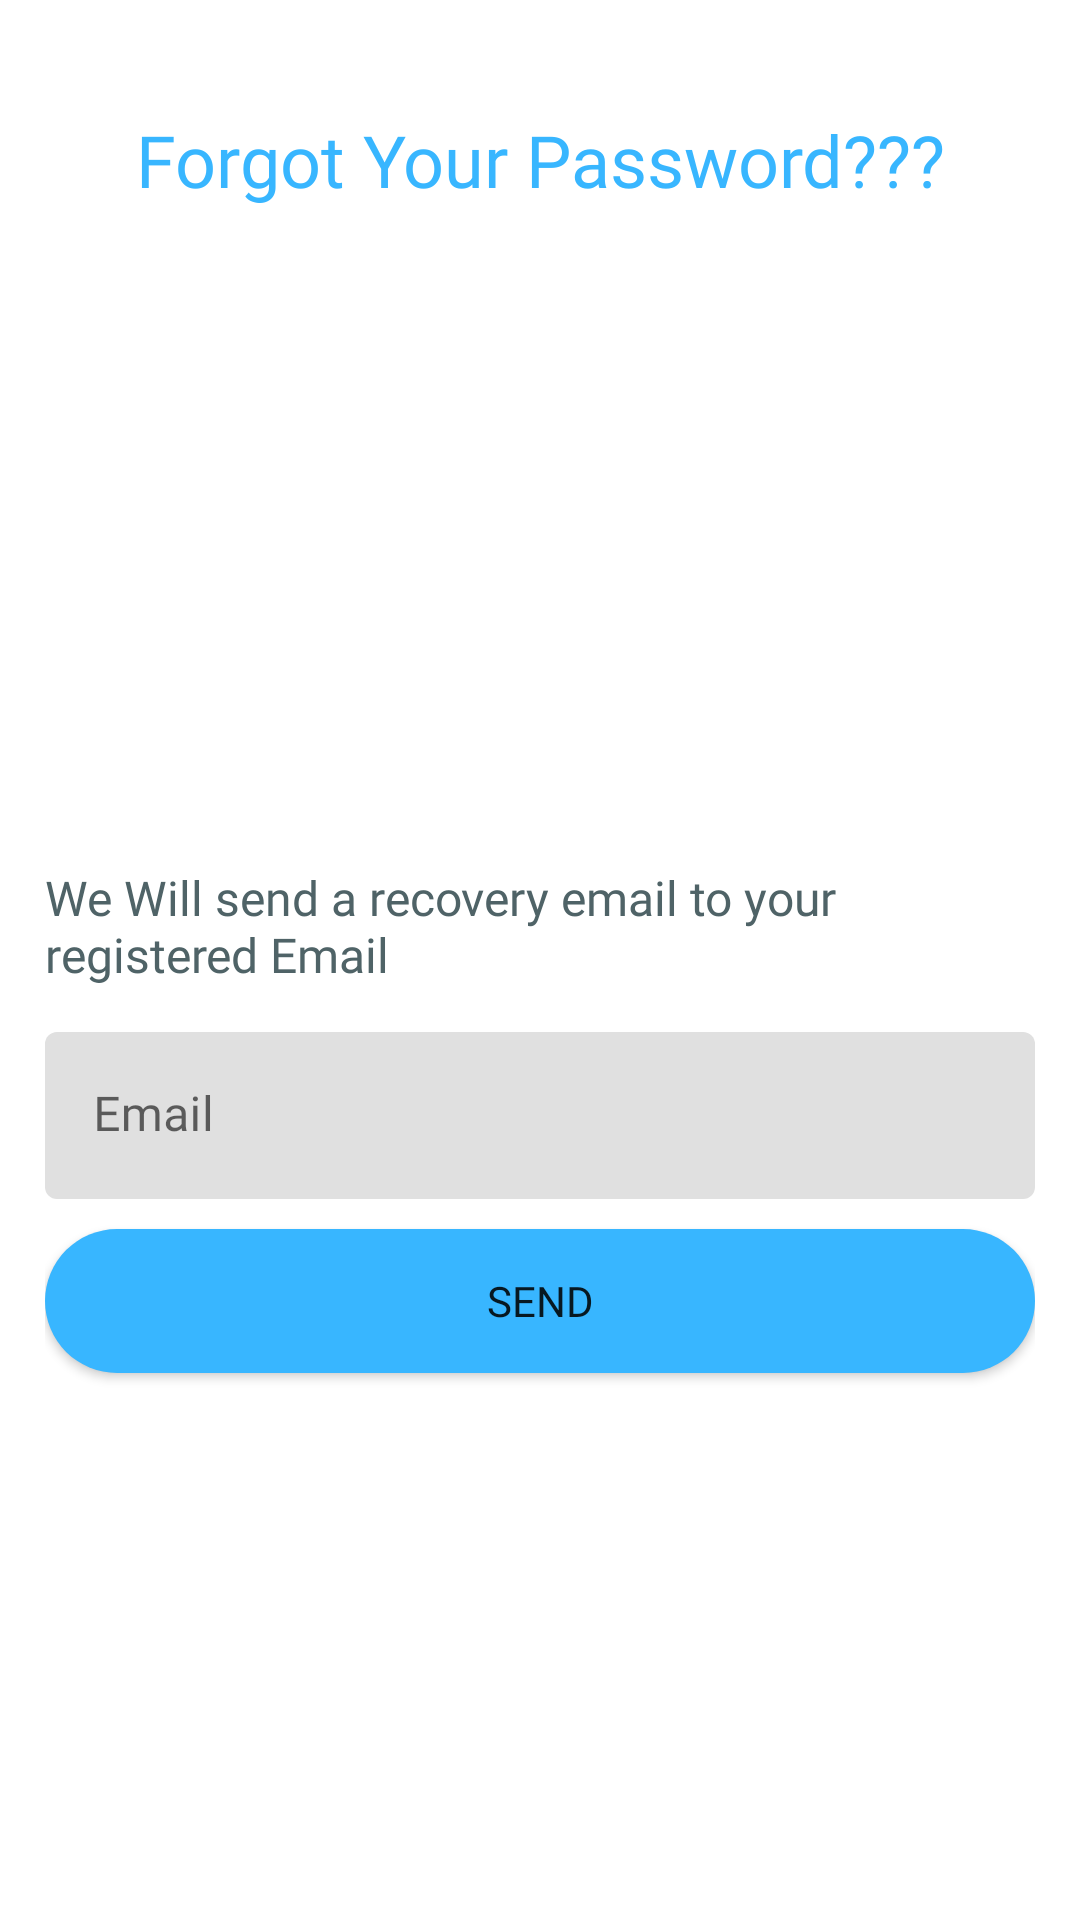

Write the Android layout XML for this screen, with the resource values it uses.
<!-- AndroidManifest.xml: application theme Theme.HBDResidents -->
<!-- res/layout/activity_forget_password.xml -->
<?xml version="1.0" encoding="utf-8"?>
<ScrollView xmlns:android="http://schemas.android.com/apk/res/android"
    xmlns:app="http://schemas.android.com/apk/res-auto"
    xmlns:tools="http://schemas.android.com/tools"
    android:layout_width="match_parent"
    android:layout_height="match_parent"
    android:fillViewport="true"
    android:background="@color/white"
    tools:context=".ForgetPasswordActivity">

    <RelativeLayout
        android:layout_width="match_parent"
        android:layout_height="match_parent">

        <TextView
            android:id="@+id/welcome"
            android:layout_width="match_parent"
            android:layout_height="wrap_content"
            android:text="Forgot Your Password???"
            android:textColor="@color/primary"
            android:fontFamily="@font/sans"
            android:padding="12sp"
            android:layout_margin="25dp"
            android:textSize="24sp"
            android:gravity="center" />

        <LinearLayout
            android:layout_width="match_parent"
            android:layout_height="match_parent"
            android:layout_below="@id/welcome"
            android:layout_centerInParent="true"
            android:gravity="center"
            android:orientation="vertical"
            android:padding="15sp">

            <TextView
                android:layout_width="match_parent"
                android:layout_height="wrap_content"
                android:gravity="center_vertical"
                android:text="We Will send a recovery email to your registered Email"
                android:fontFamily="@font/poppins"
                android:textColor="@color/dark"
                android:textSize="16sp" />

            <com.google.android.material.textfield.TextInputLayout
                android:id="@+id/email"
                android:layout_width="match_parent"
                android:layout_height="wrap_content"
                android:hint="Email"
                android:layout_marginTop="15sp"
                app:boxCornerRadiusBottomEnd="4dp"
                app:boxCornerRadiusBottomStart="4dp"
                app:boxCornerRadiusTopEnd="4dp"
                app:boxCornerRadiusTopStart="4dp"
                app:boxStrokeWidth="0sp"
                app:boxStrokeWidthFocused="0sp"
                app:hintAnimationEnabled="true"
                app:hintTextColor="@color/primary">

                <com.google.android.material.textfield.TextInputEditText
                    android:layout_width="match_parent"
                    android:layout_height="match_parent"
                    android:fontFamily="@font/poppins"
                    android:inputType="textEmailAddress" />

            </com.google.android.material.textfield.TextInputLayout>


            <Button
                android:id="@+id/send"
                android:layout_width="match_parent"
                android:fontFamily="@font/poppins"
                android:layout_height="wrap_content"
                android:layout_marginTop="10dp"
                android:background="@drawable/button_bg"
                android:text="Send" />


        </LinearLayout>

    </RelativeLayout>

</ScrollView>
<!-- resources referenced by this layout -->
<resources>
  <color name="dark">#4F6367</color>
  <color name="primary">#38B6FF</color>
  <color name="white">#FFFFFFFF</color>
  <!-- drawable button_bg (drawable) -->
  <?xml version="1.0" encoding="utf-8"?>
  <shape android:shape="rectangle" xmlns:android="http://schemas.android.com/apk/res/android">
  <corners android:radius="26dp" />
      <solid android:color="@color/primary" />
  </shape>
  <style name="Theme.HBDResidents" parent="Theme.MaterialComponents.Light.NoActionBar">
          
          <item name="colorPrimary">@color/primary</item>
          <item name="colorPrimaryVariant">@color/primary</item>
          <item name="colorOnPrimary">@color/white</item>
          
          <item name="colorSecondary">@color/secondary</item>
          <item name="colorSecondaryVariant">@color/secondary</item>
          <item name="colorOnSecondary">@color/black</item>
          
          <item name="android:statusBarColor">?attr/colorPrimaryVariant</item>
          
      </style>
  <color name="secondary">#FE5F55</color>
  <color name="black">#FF000000</color>
</resources>
